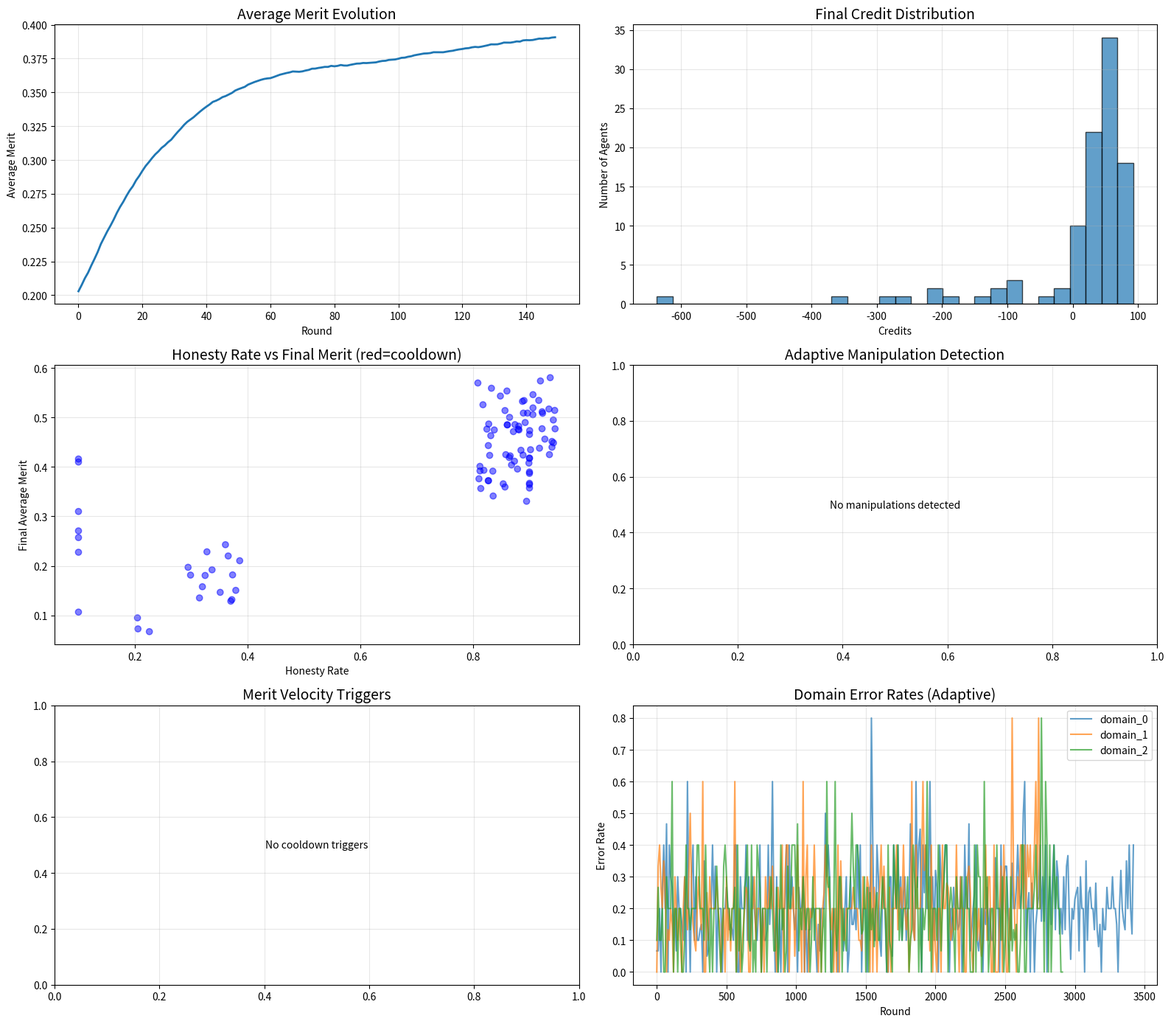
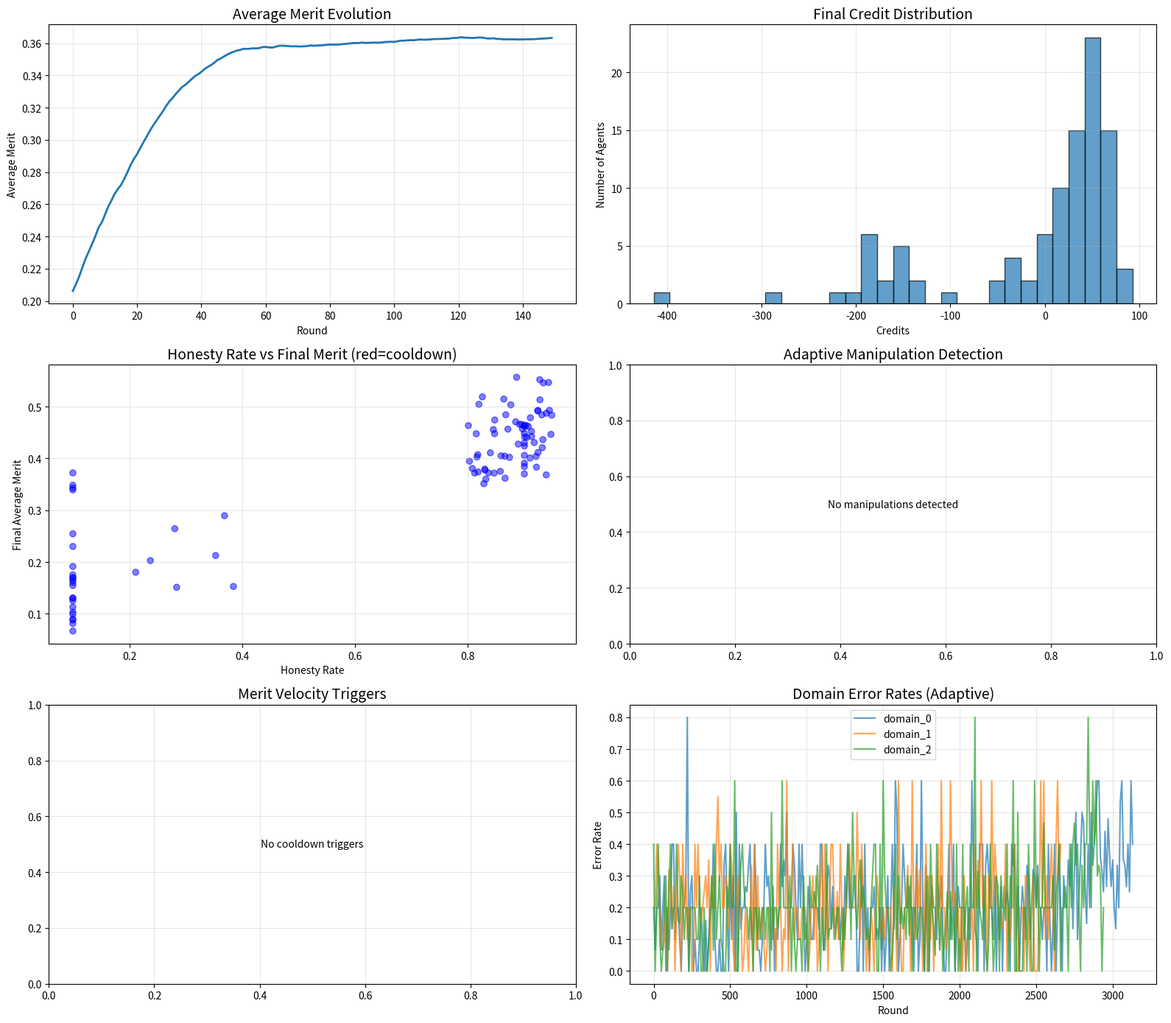

The script that saved these images, in order:
import numpy as np
import matplotlib.pyplot as plt
from dataclasses import dataclass, field
from typing import Dict, List, Tuple, Optional, Union
import random
from collections import defaultdict
import pandas as pd
from scipy.special import rel_entr
from scipy.stats import lognorm

@dataclass
class Promise:
    """Represents a promise made by an agent"""
    promiser_id: int
    domain: str
    stake: float
    value: float  # External value of the promise
    actual_outcome: Optional[bool] = None
    assessments: List[Tuple[int, bool]] = field(default_factory=list)
    oracle_verdict: Optional[bool] = None  # Oracle assessment if available
    
@dataclass
class Agent:
    """Represents an agent in the protocol"""
    id: int
    credits: float
    merit: Dict[str, float] = field(default_factory=dict)
    merit_history: List[Dict[str, float]] = field(default_factory=list)  # Track merit changes
    honesty_rate: float = 0.9
    coalition_member: bool = False
    state: str = "normal"  # normal, cooldown, burst_attack
    burst_patience: int = 0  # Rounds until burst attack
    external_payoff_mult: float = 1.0  # External benefit multiplier
    
    def get_merit(self, domain: str) -> float:
        return self.merit.get(domain, 0.0)
    
    def update_merit(self, domain: str, delta: float):
        current = self.get_merit(domain)
        # Merit bounded between 0 and 1
        self.merit[domain] = max(0.0, min(1.0, current + delta))
        # Record history for velocity tracking
        self.merit_history.append({domain: self.merit[domain]})
    
    def get_merit_velocity(self, domain: str, window: int = 5) -> float:
        """Calculate recent merit change velocity"""
        if len(self.merit_history) < 2:
            return 0.0
        
        recent_history = self.merit_history[-window:]
        values = [h.get(domain, 0.0) for h in recent_history]
        
        if len(values) < 2:
            return 0.0
            
        return (values[-1] - values[0]) / len(values)

class ImprovedAgencyProtocolSimulation:
    def __init__(self, 
                 n_agents: int = 100,
                 n_domains: int = 5,
                 base_stake: float = 100.0,
                 alpha: float = 1.0,  # Credit weight in utility
                 beta: float = 2.0,   # Merit weight in utility
                 gamma: float = 0.1,  # Base merit impact
                 lambda_penalty: float = 2.0,  # Penalty multiplier
                 detection_sensitivity: float = 0.5,
                 discount_factor: float = 0.9,
                 seed: Optional[int] = None,
                 risk_aversion: float = 0.5,  # For concave utility
                 oracle_corruption_rate: float = 0.05,
                 merit_velocity_threshold: float = -0.3,  # Merit drop threshold
                 cooldown_rounds: int = 10):
        
        # Set random seed for reproducibility
        if seed is not None:
            np.random.seed(seed)
            random.seed(seed)
        
        self.n_agents = n_agents
        self.n_domains = n_domains
        self.domains = [f"domain_{i}" for i in range(n_domains)]
        
        # Economic parameters
        self.base_stake = base_stake
        self.alpha = alpha
        self.beta = beta
        self.gamma = gamma
        self.lambda_penalty = lambda_penalty
        self.detection_sensitivity = detection_sensitivity
        self.discount_factor = discount_factor
        self.risk_aversion = risk_aversion
        
        # New parameters for improvements
        self.oracle_corruption_rate = oracle_corruption_rate
        self.merit_velocity_threshold = merit_velocity_threshold
        self.cooldown_rounds = cooldown_rounds
        
        # Initialize agents
        self.agents = self._initialize_agents()
        
        # Initialize oracles for each domain
        self.oracles = self._initialize_oracles()
        
        # History tracking
        self.promise_history = []
        self.merit_history = defaultdict(list)
        self.credit_history = defaultdict(list)
        self.detection_history = []
        self.cooldown_history = []
        
        # Adaptive detection parameters
        self.domain_error_rates = {domain: 0.1 for domain in self.domains}
        self.detection_thresholds = {domain: 2.0 for domain in self.domains}
        
    def _initialize_agents(self) -> Dict[int, Agent]:
        """Initialize agents with varied characteristics"""
        agents = {}
        for i in range(self.n_agents):
            # Most agents are honest, some are dishonest, some are burst attackers
            agent_type = np.random.choice(['honest', 'dishonest', 'burst'], p=[0.7, 0.2, 0.1])
            
            if agent_type == 'honest':
                honesty_rate = np.random.uniform(0.8, 0.95)
                external_mult = np.random.uniform(0.8, 1.2)
            elif agent_type == 'dishonest':
                honesty_rate = np.random.uniform(0.2, 0.4)
                external_mult = np.random.uniform(1.5, 2.5)  # Higher external incentives
            else:  # burst attacker
                honesty_rate = 0.9  # Starts honest
                external_mult = np.random.uniform(2.0, 3.0)
                
            agent = Agent(
                id=i,
                credits=1000.0,
                honesty_rate=honesty_rate,
                external_payoff_mult=external_mult,
                burst_patience=np.random.randint(20, 60) if agent_type == 'burst' else 0
            )
            
            # Initialize with small random merit in each domain
            for domain in self.domains:
                agent.merit[domain] = np.random.uniform(0.1, 0.3)
                
            agents[i] = agent
            
        return agents
    
    def _initialize_oracles(self) -> Dict[str, List['OracleAgent']]:
        """Initialize oracle agents for each domain"""
        oracles = {}
        for domain in self.domains:
            # 3-5 oracles per domain
            n_oracles = np.random.randint(3, 6)
            domain_oracles = []
            
            for i in range(n_oracles):
                oracle = OracleAgent(
                    id=f"oracle_{domain}_{i}",
                    domain=domain,
                    accuracy=np.random.uniform(0.85, 0.95),
                    is_corrupt=random.random() < self.oracle_corruption_rate
                )
                domain_oracles.append(oracle)
                
            oracles[domain] = domain_oracles
            
        return oracles
    
    def concave_utility(self, wealth: float) -> float:
        """Concave utility function modeling risk aversion"""
        if wealth <= 0:
            return -1000  # Large negative utility for bankruptcy
        
        # Log utility with risk aversion parameter
        return (1 - self.risk_aversion) * wealth + self.risk_aversion * np.log(wealth + 1)
    
    def calculate_stake_requirement(self, agent: Agent, domain: str, promise_value: float) -> float:
        """Calculate stake requirement based on merit and promise value"""
        merit = agent.get_merit(domain)
        
        # Check if agent is in cooldown
        if agent.state == 'cooldown':
            discount = 0  # No discount during cooldown
        else:
            # w(m) = m^1.5 * 0.8 for super-linear merit benefit
            discount = (merit ** 1.5) * 0.8
        
        # Stake grows super-linearly with promise value (addresses external payoff issue)
        base_requirement = self.base_stake * (1 + np.log(1 + promise_value / 100))
        
        return base_requirement * (1 - discount)
    
    def calculate_external_payoff(self, agent: Agent, promise_value: float) -> float:
        """Calculate potential external payoff from breaking promise"""
        # External payoff can be much larger than internal gain
        # Models things like short-selling, reputation arbitrage, etc.
        base_external = promise_value * agent.external_payoff_mult
        
        # Add heavy-tailed randomness (log-normal)
        noise = lognorm.rvs(s=0.5, scale=1.0)
        
        return base_external * noise
    
    def should_keep_promise(self, agent: Agent, domain: str, stake: float, 
                          promise_value: float) -> bool:
        """Determine if agent should keep promise using concave utility"""
        # Check for burst attack timing
        if agent.state == 'normal' and agent.burst_patience > 0:
            agent.burst_patience -= 1
            if agent.burst_patience == 0:
                agent.state = 'burst_attack'
                agent.honesty_rate = 0.1  # Become dishonest
        
        # Operational cost
        c_op = stake * 0.1
        
        # Merit changes with sigmoid impact function
        merit = agent.get_merit(domain)
        # Sigmoid merit impact to prevent Sybil exploitation
        merit_factor = 1 / (1 + np.exp(-10 * (merit - 0.5)))
        
        delta_m_plus = self.gamma * (1 - merit) * merit_factor
        delta_m_minus = -self.lambda_penalty * self.gamma * merit * merit_factor
        
        # Calculate utilities using concave function
        current_wealth = agent.credits
        
        # Utility of keeping promise
        wealth_keep = current_wealth - c_op
        fov_keep = self.calculate_fov_difference(agent, domain, delta_m_plus, 0)
        utility_keep = self.concave_utility(wealth_keep) + self.beta * delta_m_plus + fov_keep
        
        # Utility of breaking promise (including external payoff)
        internal_gain = promise_value * 0.2  # 20% internal gain
        external_gain = self.calculate_external_payoff(agent, promise_value)
        total_gain = internal_gain + external_gain
        
        wealth_break = current_wealth + total_gain - stake
        fov_break = self.calculate_fov_difference(agent, domain, 0, delta_m_minus)
        utility_break = self.concave_utility(wealth_break) + self.beta * delta_m_minus + fov_break
        
        # Decision with bounded rationality
        if agent.state == 'burst_attack' or (agent.coalition_member and random.random() < 0.8):
            return False  # Coordinated defection
        elif random.random() < agent.honesty_rate:
            return utility_keep > utility_break
        else:
            return random.random() < 0.5
    
    def calculate_fov_difference(self, agent: Agent, domain: str, 
                                delta_plus: float, delta_minus: float) -> float:
        """Calculate difference in future opportunity value"""
        current_merit = agent.get_merit(domain)
        future_merit_keep = min(1.0, current_merit + delta_plus)
        future_merit_break = max(0.0, current_merit + delta_minus)
        
        # Expected future benefits over next rounds
        fov_keep = 0
        fov_break = 0
        
        for i in range(10):
            # Expected promise value distribution
            expected_value = np.random.gamma(2, 50)
            
            # Future stake requirements
            stake_keep = self.calculate_stake_requirement(agent, domain, expected_value)
            stake_break = self.calculate_stake_requirement(agent, domain, expected_value)
            
            # Discounted expected profit
            profit_keep = expected_value * 0.1 - stake_keep * 0.1  # Expected profit margin
            profit_break = expected_value * 0.1 - stake_break * 0.1
            
            fov_keep += self.discount_factor**i * profit_keep * future_merit_keep
            fov_break += self.discount_factor**i * profit_break * future_merit_break
        
        return self.alpha * (fov_keep - fov_break)
    
    def adaptive_martingale_test(self, promise: Promise, domain: str) -> Tuple[float, bool]:
        """Adaptive martingale test for manipulation detection"""
        assessments = [outcome for _, outcome in promise.assessments]
        
        if not assessments:
            return 0.0, False
        
        # Get current domain error rate estimate
        expected_error = self.domain_error_rates[domain]
        
        # Calculate log-likelihood ratio statistic
        n_errors = sum(1 for a in assessments if a != promise.actual_outcome)
        n_total = len(assessments)
        observed_error = n_errors / n_total if n_total > 0 else 0
        
        # Martingale process for sequential testing
        if observed_error > 0 and expected_error > 0:
            # Log likelihood ratio
            llr = n_errors * np.log(observed_error / expected_error) + \
                  (n_total - n_errors) * np.log((1 - observed_error) / (1 - expected_error))
        else:
            llr = 0
        
        # Update domain error rate with exponential smoothing
        self.domain_error_rates[domain] = 0.9 * expected_error + 0.1 * observed_error
        
        # Adaptive threshold based on sample size
        threshold = self.detection_thresholds[domain] * np.sqrt(np.log(n_total + 2))
        
        # Detection decision
        manipulation_detected = llr > threshold
        
        # Update threshold based on detection history
        if manipulation_detected:
            self.detection_thresholds[domain] *= 0.95  # Make more sensitive
        else:
            self.detection_thresholds[domain] *= 1.01  # Make less sensitive
        
        # Detection probability for logging
        p_detect = 1 - np.exp(-llr / threshold) if llr > 0 else 0
        
        return p_detect, manipulation_detected
    
    def simulate_round(self):
        """Simulate one round of promise-making and assessment"""
        round_promises = []
        
        # Update agent states
        for agent in self.agents.values():
            # Check cooldown expiry
            if agent.state == 'cooldown':
                agent.burst_patience -= 1
                if agent.burst_patience <= 0:
                    agent.state = 'normal'
        
        # Each agent makes promises
        for agent_id, agent in self.agents.items():
            if agent.credits < 50:  # Skip if too few credits
                continue
                
            # Choose random domain
            domain = random.choice(self.domains)
            
            # Generate promise value (varies by domain)
            promise_value = np.random.gamma(2, 50) * (1 + hash(domain) % 5) / 5
            
            # Calculate stake requirement
            stake = self.calculate_stake_requirement(agent, domain, promise_value)
            
            if agent.credits < stake:
                continue
                
            # Decide whether to keep promise
            will_keep = self.should_keep_promise(agent, domain, stake, promise_value)
            
            # Create promise
            promise = Promise(
                promiser_id=agent_id,
                domain=domain,
                stake=stake,
                value=promise_value,
                actual_outcome=will_keep
            )
            
            # Deduct stake
            agent.credits -= stake
            
            round_promises.append(promise)
        
        # Assessment phase
        for promise in round_promises:
            # Oracle assessment with value-at-risk staking
            oracle_assessments = []
            for oracle in self.oracles[promise.domain]:
                oracle_stake = promise.value * 0.05  # 5% of promise value
                oracle_assessment = oracle.assess(promise.actual_outcome)
                oracle_assessments.append(oracle_assessment)
            
            # Use majority oracle verdict if available
            if oracle_assessments:
                promise.oracle_verdict = sum(oracle_assessments) > len(oracle_assessments) / 2
            
            # Peer assessments
            potential_assessors = [a for a in self.agents.keys() if a != promise.promiser_id]
            n_assessors = min(5, len(potential_assessors))
            assessors = random.sample(potential_assessors, n_assessors)
            
            for assessor_id in assessors:
                assessor = self.agents[assessor_id]
                
                # Assessment logic
                if random.random() < assessor.honesty_rate:
                    # Honest assessment with small error
                    assessment = promise.actual_outcome if random.random() > 0.1 else not promise.actual_outcome
                else:
                    # Dishonest assessment
                    if assessor.coalition_member or assessor.state == 'burst_attack':
                        # Coordinated false assessment
                        assessment = False
                    else:
                        assessment = random.choice([True, False])
                
                promise.assessments.append((assessor_id, assessment))
        
        # Process outcomes
        for promise in round_promises:
            self._process_promise_outcome(promise)
            
        self.promise_history.extend(round_promises)
    
    def _process_promise_outcome(self, promise: Promise):
        """Process promise outcome with improved mechanisms"""
        promiser = self.agents[promise.promiser_id]
        
        # Use oracle verdict if available, otherwise peer consensus
        if promise.oracle_verdict is not None:
            consensus = promise.oracle_verdict
        else:
            if promise.assessments:
                positive_assessments = sum(1 for _, assessment in promise.assessments if assessment)
                consensus = positive_assessments / len(promise.assessments) >= 0.6
            else:
                consensus = promise.actual_outcome
        
        # Adaptive manipulation detection
        p_detect, manipulation_detected = self.adaptive_martingale_test(promise, promise.domain)
        
        if manipulation_detected and consensus != promise.actual_outcome:
            self.detection_history.append({
                'round': len(self.promise_history),
                'promise_id': id(promise),
                'detection_probability': p_detect,
                'domain': promise.domain
            })
            
            # Penalize manipulators
            for assessor_id, assessment in promise.assessments:
                if assessment != promise.actual_outcome:
                    assessor = self.agents[assessor_id]
                    assessor.credits -= 50  # Heavy penalty
                    assessor.update_merit(promise.domain, -0.1)
        
        # Track merit before update
        merit_before = promiser.get_merit(promise.domain)
        
        # Update promiser
        if promise.actual_outcome:
            # Promise kept
            c_op = promise.stake * 0.1
            promiser.credits += (promise.stake - c_op)
            
            # Merit increase with sigmoid
            merit_factor = 1 / (1 + np.exp(-10 * (merit_before - 0.5)))
            delta_merit = self.gamma * (1 - merit_before) * merit_factor
            promiser.update_merit(promise.domain, delta_merit)
        else:
            # Promise broken - stake is lost
            # Merit decrease with sigmoid
            merit_factor = 1 / (1 + np.exp(-10 * (merit_before - 0.5)))
            delta_merit = -self.lambda_penalty * self.gamma * merit_before * merit_factor
            promiser.update_merit(promise.domain, delta_merit)
        
        # Check merit velocity for cooldown trigger
        merit_velocity = promiser.get_merit_velocity(promise.domain)
        if merit_velocity < self.merit_velocity_threshold:
            promiser.state = 'cooldown'
            promiser.burst_patience = self.cooldown_rounds
            self.cooldown_history.append({
                'round': len(self.promise_history),
                'agent_id': promiser.id,
                'merit_drop': merit_velocity
            })
        
        # Update assessors
        for assessor_id, assessment in promise.assessments:
            assessor = self.agents[assessor_id]
            
            # Reward/penalize based on alignment with actual outcome
            if assessment == promise.actual_outcome:
                assessor.credits += 5
                assessor.update_merit(promise.domain, 0.01)
            else:
                assessor.credits -= 10
                assessor.update_merit(promise.domain, -0.02)
    
    def form_coalition(self, size: int, target_domain: str):
        """Form a dishonest coalition"""
        # Select coalition members (prefer low-merit agents)
        agents_by_merit = sorted(self.agents.items(), 
                               key=lambda x: x[1].get_merit(target_domain))
        
        for i in range(min(size, len(agents_by_merit))):
            agent_id, agent = agents_by_merit[i]
            agent.coalition_member = True
            agent.honesty_rate = 0.1  # Become dishonest
    
    def record_history(self):
        """Record current state for analysis"""
        for agent_id, agent in self.agents.items():
            self.credit_history[agent_id].append(agent.credits)
            
            avg_merit = np.mean(list(agent.merit.values())) if agent.merit else 0
            self.merit_history[agent_id].append(avg_merit)
    
    def run_simulation(self, n_rounds: int, coalition_round: Optional[int] = None, 
                      coalition_size: int = 10):
        """Run the full simulation"""
        for round_num in range(n_rounds):
            # Form coalition at specified round
            if coalition_round and round_num == coalition_round:
                target_domain = random.choice(self.domains)
                self.form_coalition(coalition_size, target_domain)
                print(f"Coalition formed at round {round_num} targeting {target_domain}")
            
            self.simulate_round()
            self.record_history()
            
            if round_num % 10 == 0:
                avg_merit = np.mean([np.mean(list(a.merit.values())) 
                                   for a in self.agents.values() if a.merit])
                avg_credits = np.mean([a.credits for a in self.agents.values()])
                n_cooldown = sum(1 for a in self.agents.values() if a.state == 'cooldown')
                print(f"Round {round_num}: Avg Merit={avg_merit:.3f}, "
                      f"Avg Credits={avg_credits:.1f}, Cooldown agents={n_cooldown}")
    
    def analyze_results(self):
        """Analyze and visualize simulation results"""
        fig, axes = plt.subplots(3, 2, figsize=(16, 14))
        
        # 1. Average merit over time
        ax = axes[0, 0]
        avg_merit_history = []
        for i in range(len(self.merit_history[0])):
            avg_merit = np.mean([self.merit_history[agent_id][i] 
                               for agent_id in self.merit_history])
            avg_merit_history.append(avg_merit)
        
        ax.plot(avg_merit_history, linewidth=2)
        ax.set_title('Average Merit Evolution', fontsize=14)
        ax.set_xlabel('Round')
        ax.set_ylabel('Average Merit')
        ax.grid(True, alpha=0.3)
        
        # 2. Credit distribution
        ax = axes[0, 1]
        final_credits = [agent.credits for agent in self.agents.values()]
        ax.hist(final_credits, bins=30, alpha=0.7, edgecolor='black')
        ax.set_title('Final Credit Distribution', fontsize=14)
        ax.set_xlabel('Credits')
        ax.set_ylabel('Number of Agents')
        ax.grid(True, alpha=0.3)
        
        # 3. Honesty rate vs final merit
        ax = axes[1, 0]
        honesty_rates = [agent.honesty_rate for agent in self.agents.values()]
        final_merits = [np.mean(list(agent.merit.values())) if agent.merit else 0 
                       for agent in self.agents.values()]
        colors = ['red' if agent.state == 'cooldown' else 'blue' 
                 for agent in self.agents.values()]
        
        ax.scatter(honesty_rates, final_merits, alpha=0.5, c=colors)
        ax.set_title('Honesty Rate vs Final Merit (red=cooldown)', fontsize=14)
        ax.set_xlabel('Honesty Rate')
        ax.set_ylabel('Final Average Merit')
        ax.grid(True, alpha=0.3)
        
        # 4. Adaptive detection events
        ax = axes[1, 1]
        if self.detection_history:
            detection_rounds = [d['round'] for d in self.detection_history]
            detection_probs = [d['detection_probability'] for d in self.detection_history]
            
            ax.scatter(detection_rounds, detection_probs, alpha=0.6, color='red')
            ax.set_title('Adaptive Manipulation Detection', fontsize=14)
            ax.set_xlabel('Round')
            ax.set_ylabel('Detection Probability')
            ax.set_ylim(0, 1)
        else:
            ax.text(0.5, 0.5, 'No manipulations detected', 
                   transform=ax.transAxes, ha='center', va='center')
            ax.set_title('Adaptive Manipulation Detection', fontsize=14)
        ax.grid(True, alpha=0.3)
        
        # 5. Merit velocity and cooldowns
        ax = axes[2, 0]
        if self.cooldown_history:
            cooldown_rounds = [c['round'] for c in self.cooldown_history]
            merit_drops = [c['merit_drop'] for c in self.cooldown_history]
            
            ax.scatter(cooldown_rounds, merit_drops, alpha=0.6, color='orange')
            ax.axhline(y=self.merit_velocity_threshold, color='red', linestyle='--', 
                      label='Cooldown threshold')
            ax.set_title('Merit Velocity Triggers', fontsize=14)
            ax.set_xlabel('Round')
            ax.set_ylabel('Merit Velocity')
            ax.legend()
        else:
            ax.text(0.5, 0.5, 'No cooldown triggers', 
                   transform=ax.transAxes, ha='center', va='center')
            ax.set_title('Merit Velocity Triggers', fontsize=14)
        ax.grid(True, alpha=0.3)
        
        # 6. Domain error rates over time
        ax = axes[2, 1]
        for domain in self.domains[:3]:  # Show first 3 domains
            error_history = []
            for i in range(0, len(self.promise_history), 10):
                promises = [p for p in self.promise_history[i:i+10] if p.domain == domain]
                if promises:
                    errors = sum(1 for p in promises 
                               for _, a in p.assessments if a != p.actual_outcome)
                    total = sum(len(p.assessments) for p in promises)
                    error_rate = errors / total if total > 0 else 0
                    error_history.append(error_rate)
            
            if error_history:
                ax.plot(range(0, len(error_history) * 10, 10), error_history, 
                       label=domain, alpha=0.7)
        
        ax.set_title('Domain Error Rates (Adaptive)', fontsize=14)
        ax.set_xlabel('Round')
        ax.set_ylabel('Error Rate')
        ax.legend()
        ax.grid(True, alpha=0.3)
        
        plt.tight_layout()
        plt.show()
        
        # Print enhanced summary statistics
        print("\n=== Enhanced Simulation Summary ===")
        print(f"Total promises made: {len(self.promise_history)}")
        
        kept_promises = sum(1 for p in self.promise_history if p.actual_outcome)
        print(f"Promises kept: {kept_promises}/{len(self.promise_history)} "
              f"({kept_promises/len(self.promise_history)*100:.1f}%)")
        
        print(f"Manipulation detections: {len(self.detection_history)}")
        print(f"Cooldown triggers: {len(self.cooldown_history)}")
        
        # Analyze equilibrium
        final_avg_merit = np.mean(final_merits)
        merit_variance = np.var(final_merits)
        print(f"\nFinal average merit: {final_avg_merit:.3f} (variance: {merit_variance:.3f})")
        
        # Check honest vs dishonest performance
        honest_agents = [a for a in self.agents.values() if a.honesty_rate > 0.5]
        dishonest_agents = [a for a in self.agents.values() if a.honesty_rate <= 0.5]
        burst_agents = [a for a in self.agents.values() if a.state == 'burst_attack']
        
        if honest_agents:
            honest_avg_merit = np.mean([np.mean(list(a.merit.values())) if a.merit else 0 
                                       for a in honest_agents])
            honest_avg_credits = np.mean([a.credits for a in honest_agents])
            print(f"\nHonest agents ({len(honest_agents)}): "
                  f"merit={honest_avg_merit:.3f}, credits={honest_avg_credits:.1f}")
        
        if dishonest_agents:
            dishonest_avg_merit = np.mean([np.mean(list(a.merit.values())) if a.merit else 0 
                                         for a in dishonest_agents])
            dishonest_avg_credits = np.mean([a.credits for a in dishonest_agents])
            print(f"Dishonest agents ({len(dishonest_agents)}): "
                  f"merit={dishonest_avg_merit:.3f}, credits={dishonest_avg_credits:.1f}")
        
        if burst_agents:
            burst_avg_merit = np.mean([np.mean(list(a.merit.values())) if a.merit else 0 
                                     for a in burst_agents])
            burst_avg_credits = np.mean([a.credits for a in burst_agents])
            print(f"Burst attack agents ({len(burst_agents)}): "
                  f"merit={burst_avg_merit:.3f}, credits={burst_avg_credits:.1f}")
        
        # Utility analysis
        print("\n=== Utility Analysis (Concave) ===")
        sample_agents = list(self.agents.values())[:5]
        for agent in sample_agents:
            utility = self.concave_utility(agent.credits)
            print(f"Agent {agent.id}: credits={agent.credits:.1f}, utility={utility:.2f}")
        
        return {
            'avg_merit_history': avg_merit_history,
            'final_credits': final_credits,
            'detection_events': len(self.detection_history),
            'cooldown_events': len(self.cooldown_history),
            'promise_keeping_rate': kept_promises/len(self.promise_history) if self.promise_history else 0
        }

class OracleAgent:
    """Oracle agent for ground truth assessment"""
    def __init__(self, id: str, domain: str, accuracy: float = 0.9, is_corrupt: bool = False):
        self.id = id
        self.domain = domain
        self.accuracy = accuracy
        self.is_corrupt = is_corrupt
        self.credits = 10000  # Oracles have large credit reserves
        
    def assess(self, true_outcome: bool) -> bool:
        """Provide assessment with possible corruption"""
        if self.is_corrupt:
            # Corrupt oracle provides false assessment
            return not true_outcome
        else:
            # Honest oracle with accuracy rate
            return true_outcome if random.random() < self.accuracy else not true_outcome

# Example usage
if __name__ == "__main__":
    print("=== Improved Promise Protocol Simulation ===\n")
    
    # Run simulation with fixed seed for reproducibility
    print("Scenario 1: Normal operation with improved mechanisms")
    sim1 = ImprovedAgencyProtocolSimulation(
        n_agents=100, 
        n_domains=5,
        seed=42,
        risk_aversion=0.5,
        merit_velocity_threshold=-0.3
    )
    sim1.run_simulation(n_rounds=150)
    results1 = sim1.analyze_results()
    
    # Run simulation with coalition attack
    print("\n\nScenario 2: Coalition attack with adaptive detection")
    sim2 = ImprovedAgencyProtocolSimulation(
        n_agents=100, 
        n_domains=5,
        seed=43,
        risk_aversion=0.5,
        merit_velocity_threshold=-0.3
    )
    sim2.run_simulation(n_rounds=150, coalition_round=50, coalition_size=20)
    results2 = sim2.analyze_results()
